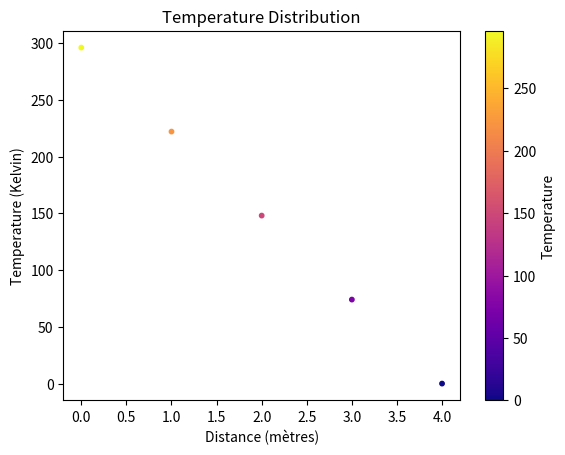

This chart was generated by the following Python code:
import numpy as np
from matplotlib import pyplot as plt
from matplotlib import cm


temperature=296
n=5
main_diag = np.eye(n) * -2
upper_diag = np.eye(n, k=1)
lower_diag = np.eye(n, k=-1)
mat = main_diag + upper_diag + lower_diag
mat[0] = [1]+[0] * (n-1)
mat[n-1] = [0] * (n-1) + [1]
print(mat)
               

left = np.array([[temperature if i == 0 else 0 for i in range(n)]]).transpose()

print(left)
x = np.linalg.solve(mat, left)

print("x = ")
print(x, end="\n\n")

# Normalize the temperatures to the range [0, 1]
norm = plt.Normalize(x.min(), x.max())

# Create a color map for the temperatures
colors = cm.plasma(norm(x))
fig, ax = plt.subplots()  # Create a new figure and axes
plt.scatter(range(n), x, color=colors, s=10)
plt.xlabel('Distance (mètres)')
plt.ylabel('Temperature (Kelvin)')
plt.title('Temperature Distribution')
cbar = plt.colorbar(cm.ScalarMappable(norm=norm, cmap=cm.plasma), ax=ax)  # Specify the axes for the Colorbar
cbar.set_label('Temperature')

plt.show()

# print("ax = ")
# # left = mat * [[t0],[t1],[t2],[t3],[t4],[t5],[t6]]

# print(np.fix(np.matmul(mat, x)))
